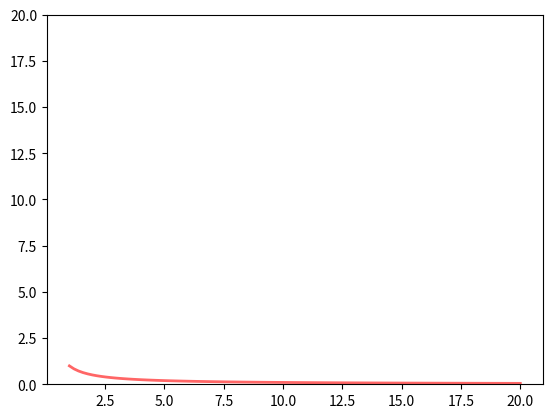

Generate this figure with matplotlib:
import numpy as np
import matplotlib.pyplot as plt
from scipy.stats import truncpareto


class FCFS():
    def __init__(self, alpha: float, max_v: int, rho: float) -> None:
        self.alpha = alpha
        self.max_v = max_v
        self.rho = rho
        self.mu = truncpareto.mean(self.alpha, self.max_v)
        self.l = self.rho / self.mu

    def response_time(self) -> float:
        # Response time = waiting time + service time
        return self.waiting_time() + self.service_time()

    def waiting_time(self) -> float:
        # Mean waiting time using P-K formula
        return self.rho / ((1 - self.rho) * self.mu)

    def service_time(self) -> float:
        # Service time
        return 1 / (self.mu - self.l)

    def slowdown(self, x: float) -> float:
        # Slowdown
        return self.response_time() / x

    def get_slowdowns(self, x_values: list[float]) -> list[float]:
        # Calculate slowdown for a range of x values
        return [self.slowdown(x) for x in x_values]


def main():
    ALPHA = 1.4
    MAX_V = 10000
    RHO = 0.7

    _, ax = plt.subplots(1, 1)
    ax.set_ylim(0, 20)
    x_values = np.linspace(1, 20, 100)
    ax.plot(
        x_values,
        FCFS(ALPHA, MAX_V, RHO).get_slowdowns(x_values),
        'r-',
        lw=2,
        alpha=0.6,
        label='FCFS'
    )
    plt.show()


if __name__ == "__main__":
    main()
